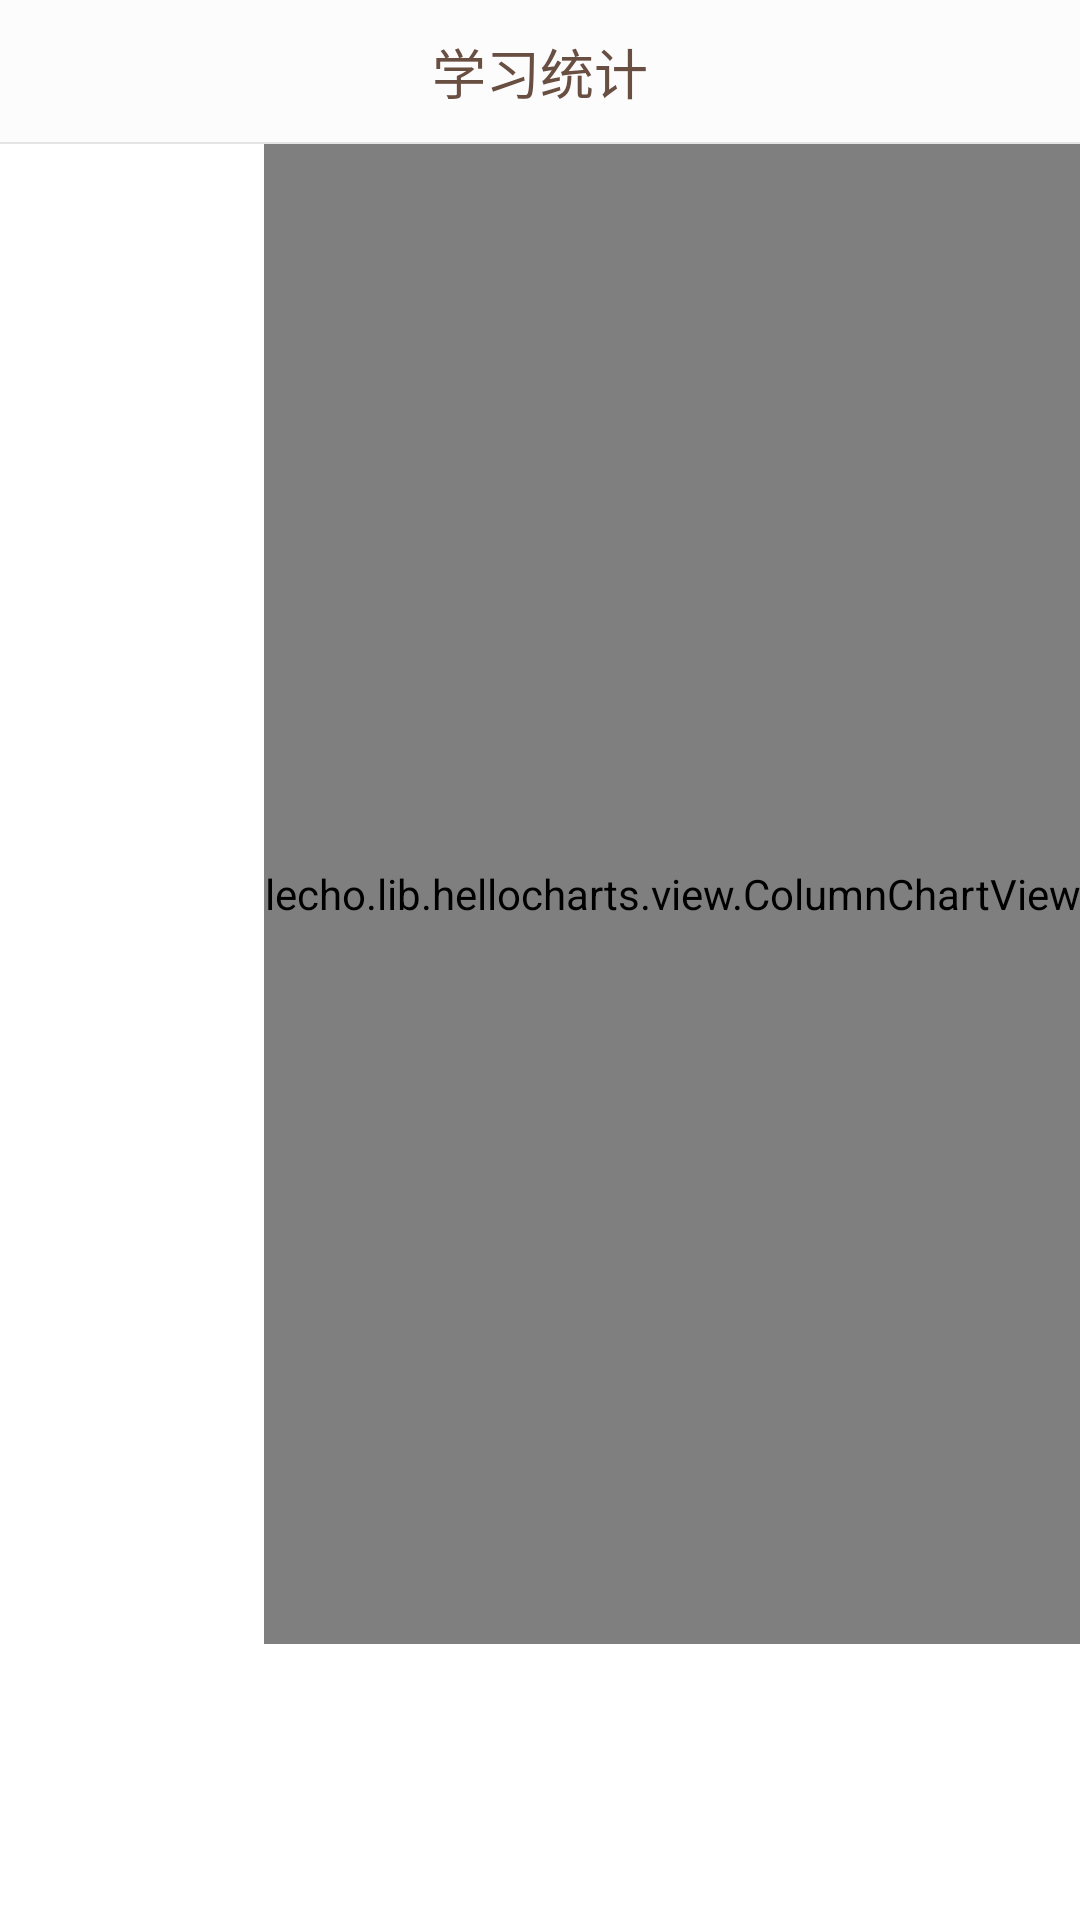

Reconstruct the res/layout file that produces this screen, plus the resources it refers to.
<!-- AndroidManifest.xml: application theme AppTheme -->
<!-- res/layout/statistic_layout.xml -->
<?xml version="1.0" encoding="utf-8"?>
<LinearLayout xmlns:android="http://schemas.android.com/apk/res/android"
    android:layout_width="match_parent"
    android:layout_height="match_parent"
    android:background="@color/bg_white"
    android:orientation="vertical">
    <RelativeLayout
        android:id="@+id/ly_top_bar"
        android:layout_width="match_parent"
        android:layout_height="48dp"
        android:background="@color/bg_top_bar">

        <TextView
            android:id="@+id/txt_top_bar"
            android:layout_width="match_parent"
            android:layout_height="match_parent"
            android:layout_centerInParent="true"
            android:gravity="center"
            android:text="学习统计"
            android:textColor="@color/text_top_bar"
            android:textSize="18sp" />

        <View
            android:layout_width="match_parent"
            android:layout_height="2px"
            android:layout_alignParentBottom="true"
            android:background="@color/div_white" />

    </RelativeLayout>
    <lecho.lib.hellocharts.view.ColumnChartView
        android:id="@+id/column_chart_cc"
        android:layout_width="wrap_content"
        android:layout_height="500dp"
        android:layout_gravity="right"
        android:layout_centerInParent="true"
        />

</LinearLayout>
<!-- resources referenced by this layout -->
<resources>
  <color name="bg_top_bar">#FCFCFC</color>
  <color name="bg_white">#FFFFFF</color>
  <color name="div_white">#E5E5E5</color>
  <color name="text_top_bar">#694E42</color>
  <style name="AppTheme" parent="Theme.AppCompat.Light.DarkActionBar">
     
      </style>
</resources>
